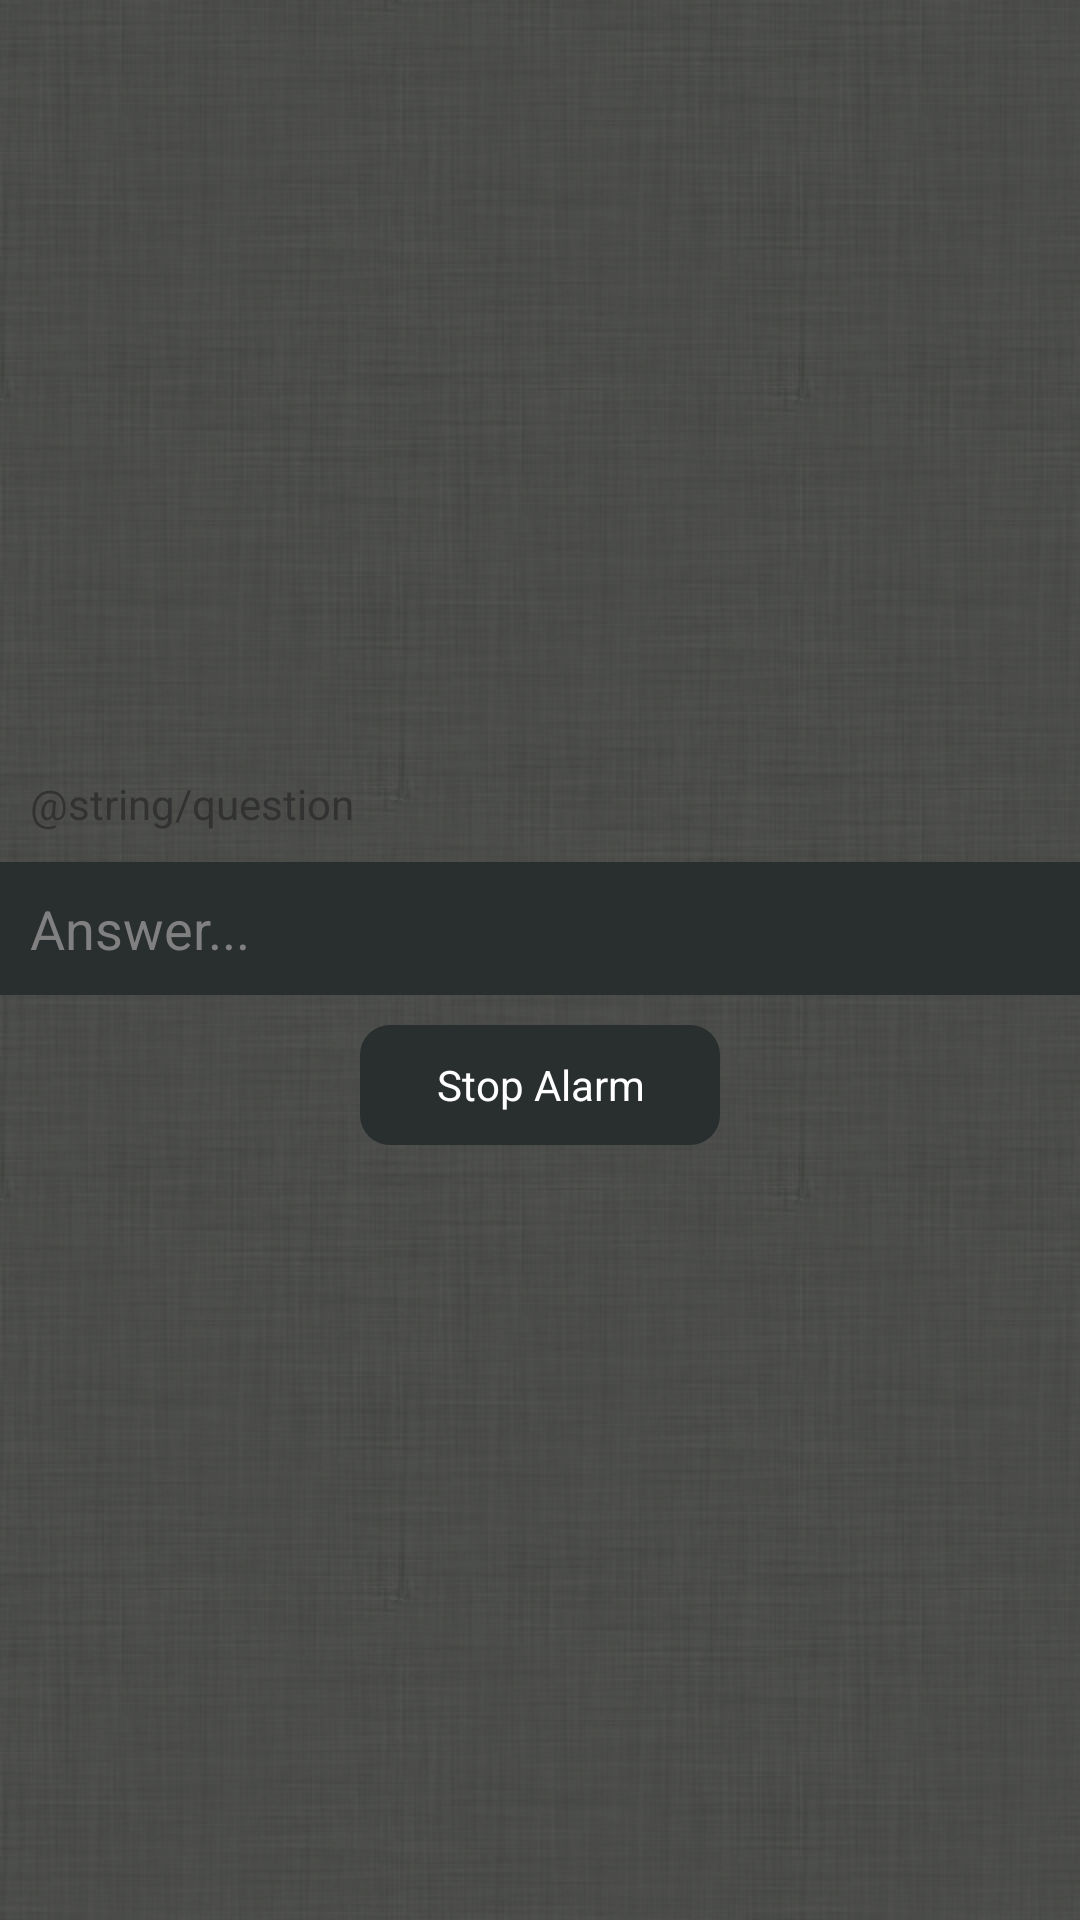

Write the Android layout XML for this screen, with the resource values it uses.
<!-- AndroidManifest.xml: application theme AppTheme -->
<!-- res/layout/activity_custom_question.xml -->
<RelativeLayout xmlns:android="http://schemas.android.com/apk/res/android"
    xmlns:tools="http://schemas.android.com/tools"
    style="@style/backgroundMain"
    android:gravity="center"
     >


    
        
        <TextView
	        android:id="@+id/questionCQ"
	        android:layout_width="wrap_content"
	        android:layout_height="wrap_content"
	        android:text="@string/question"
	        android:layout_alignParentLeft="true"
	        android:padding="10dip" />
	    
	    <EditText 
	        android:id="@+id/answerCQ"
	        android:layout_width="fill_parent"
	        android:layout_height="wrap_content"
	        android:hint="Answer..."
	        android:padding="10dip"
	        android:layout_below="@id/questionCQ"
	        android:background="@color/titleBgCol"
	        android:textColor="@color/fontMainCol" />
  
    
	  <RelativeLayout 
	      android:layout_below="@id/answerCQ"
	      android:layout_width="fill_parent"
	      android:layout_height="wrap_content"
	      android:padding="10dip">
	      
	      <Button
            android:id="@+id/stopAlarmCQ"
	        android:layout_width="120dip"
       		android:layout_height="40dip"
	        android:background="@drawable/round"
	        android:textColor="@color/fontMainCol"
	        android:text="Stop Alarm"
	        android:padding="6dip"
	        android:layout_centerHorizontal="true" />
	      
	  </RelativeLayout>
          
          
        
</RelativeLayout>
<!-- resources referenced by this layout -->
<resources>
  <color name="fontMainCol">#ffffff</color>
  <color name="titleBgCol">#292E2F</color>
  <!-- drawable round (drawable-hdpi) -->
  <?xml version="1.0" encoding="UTF-8"?>
  
   <shape xmlns:android="http://schemas.android.com/apk/res/android"
    android:shape="rectangle" android:padding="10dp">   
   <solid android:color="#292E2F"/> 
    <corners
     android:bottomRightRadius="10dp"
     android:bottomLeftRadius="10dp"
     android:topLeftRadius="10dp"
     android:topRightRadius="10dp"/>
    
    
    
  </shape>
  <style name="backgroundMain">
            <item name="android:background">@drawable/bgtex</item>
            <item name="android:layout_width">fill_parent</item>
            <item name="android:layout_height">fill_parent</item>
            
      </style>
  <style name="AppTheme" parent="AppBaseTheme">
          
          <item name="android:buttonStyleToggle">@style/Widget.Button.Toggle</item>
      </style>
  <!-- drawable bgtex (drawable-hdpi) -->
  <?xml version="1.0" encoding="UTF-8"?>
  
  <bitmap xmlns:android="http://schemas.android.com/apk/res/android"
      android:src="@drawable/alarmclock_bg"
      android:tileMode="repeat"/>
  <style name="AppBaseTheme" parent="android:Theme.Light">
          
      </style>
  <style name="Widget.Button.Toggle" parent="android:Widget">
          <item name="android:background">@drawable/button_toggle_bg</item>
          
          <item name="android:disabledAlpha">?android:attr/disabledAlpha</item>
          
      </style>
  <!-- drawable alarmclock_bg: png bitmap (drawable-hdpi, 189462 bytes) -->
  <!-- drawable button_toggle_bg (drawable-hdpi) -->
  <?xml version="1.0" encoding="utf-8"?>
  
  <layer-list xmlns:android="http://schemas.android.com/apk/res/android">
      <item android:id="@+android:id/background" android:drawable="@android:color/transparent" />
      <item android:id="@+android:id/toggle" android:drawable="@drawable/buttontgl" />
  </layer-list>
  <!-- drawable buttontgl (drawable-hdpi) -->
  <?xml version="1.0" encoding="UTF-8"?>
  
  <selector xmlns:android="http://schemas.android.com/apk/res/android">
      <item android:state_checked="false" android:drawable="@drawable/toggle_off"/>
      <item android:state_checked="true" android:drawable="@drawable/toggle_on"/>
  </selector>
  <!-- drawable toggle_off: png bitmap (drawable-hdpi, 12112 bytes) -->
  <!-- drawable toggle_on: png bitmap (drawable-hdpi, 13080 bytes) -->
</resources>
